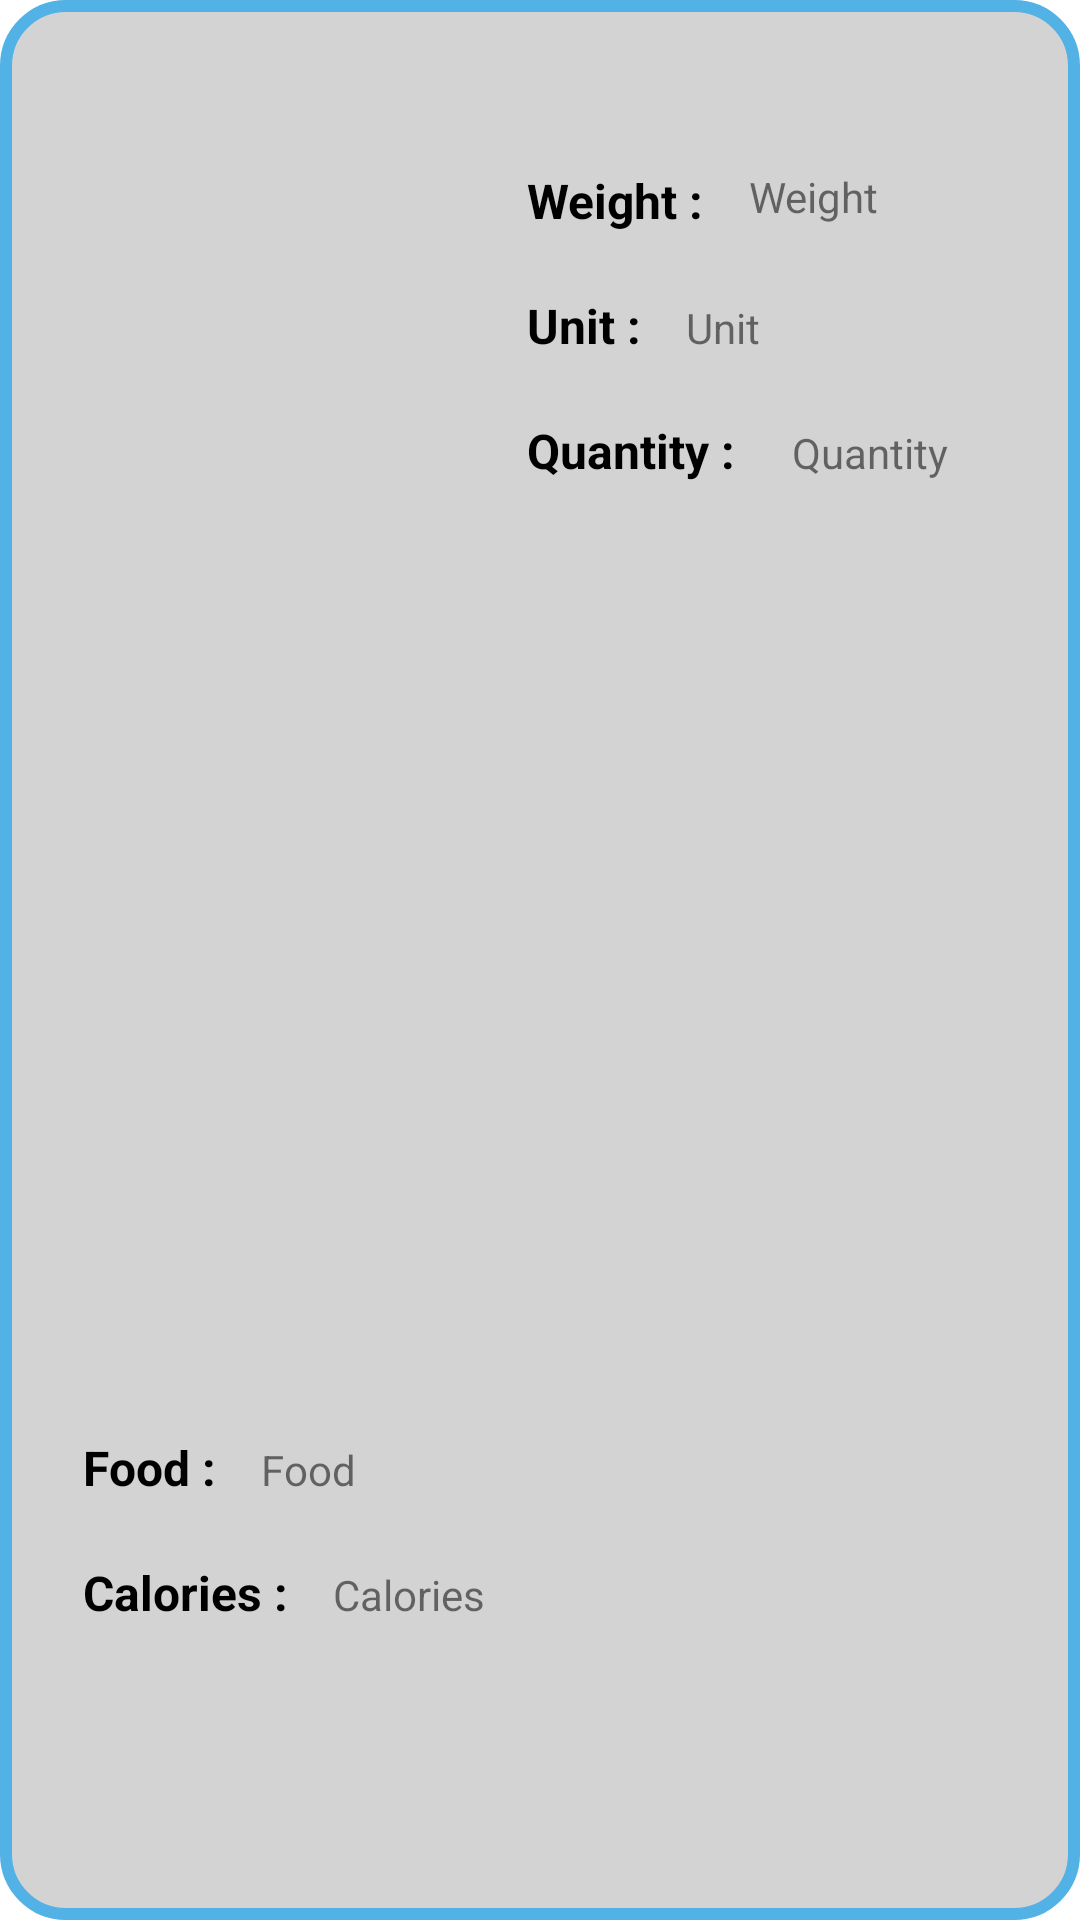

Android layout source for this screen:
<!-- AndroidManifest.xml: application theme Theme.Nutralysis2 -->
<!-- res/layout/ingredient_details.xml -->
<?xml version="1.0" encoding="utf-8"?>
<androidx.constraintlayout.widget.ConstraintLayout xmlns:android="http://schemas.android.com/apk/res/android"
    xmlns:app="http://schemas.android.com/apk/res-auto"
    xmlns:tools="http://schemas.android.com/tools"
    android:layout_width="match_parent"
    android:layout_height="wrap_content"
    android:layout_marginTop="9dp"


    android:background="@drawable/roundercorners"
    android:padding="16dp">

    <TextView
        android:id="@+id/tvIngredientTitle"
        android:layout_width="wrap_content"
        android:layout_height="wrap_content"
        android:layout_marginStart="16dp"
        android:layout_marginTop="32dp"
        android:layout_marginEnd="322dp"
        android:text="Title"
        android:textColor="#000000"
        android:textSize="20sp"
        android:textStyle="bold"
        app:layout_constraintBottom_toTopOf="@+id/linearLayout"
        app:layout_constraintEnd_toEndOf="parent"
        app:layout_constraintHorizontal_bias="0.0"
        app:layout_constraintStart_toStartOf="parent"
        app:layout_constraintTop_toTopOf="parent"
        app:layout_constraintVertical_bias="0.0" />

    <LinearLayout
        android:id="@+id/linearLayout2"
        android:layout_width="wrap_content"
        android:layout_height="wrap_content"
        android:layout_marginTop="40dp"
        android:layout_marginEnd="28dp"
        android:layout_marginBottom="6dp"
        android:orientation="vertical"
        app:layout_constraintBottom_toBottomOf="parent"
        app:layout_constraintEnd_toEndOf="parent"
        app:layout_constraintTop_toTopOf="parent"
        app:layout_constraintVertical_bias="0.0">

        <LinearLayout
            android:layout_width="wrap_content"
            android:layout_height="wrap_content"
            android:orientation="horizontal">

            <TextView
                android:id="@+id/textView3"
                android:layout_width="wrap_content"
                android:layout_height="wrap_content"
                android:layout_marginRight="15dp"
                android:text="Weight :"
                android:textColor="#000000"
                android:textSize="16sp"
                android:textStyle="bold" />

            <TextView
                android:id="@+id/tvIngredientWeight"
                android:layout_width="match_parent"
                android:layout_height="match_parent"
                android:text="Weight" />

        </LinearLayout>

        <Space
            android:layout_width="match_parent"
            android:layout_height="20dp" />

        <LinearLayout
            android:layout_width="wrap_content"
            android:layout_height="wrap_content"
            android:orientation="horizontal">

            <TextView
                android:id="@+id/textView5"
                android:layout_width="wrap_content"
                android:layout_height="wrap_content"
                android:layout_marginRight="15dp"
                android:text="Unit :"
                android:textColor="#000000"
                android:textSize="16sp"
                android:textStyle="bold" />

            <TextView
                android:id="@+id/tvIngredientUnit"
                android:layout_width="wrap_content"
                android:layout_height="wrap_content"
                android:text="Unit" />
        </LinearLayout>

        <Space
            android:layout_width="match_parent"
            android:layout_height="20dp" />

        <LinearLayout
            android:layout_width="wrap_content"
            android:layout_height="wrap_content"
            android:orientation="horizontal">

            <TextView
                android:id="@+id/textView"
                android:layout_width="wrap_content"
                android:layout_height="wrap_content"
                android:layout_marginRight="15dp"
                android:text="Quantity : "
                android:textColor="#000000"
                android:textSize="16sp"
                android:textStyle="bold" />

            <TextView
                android:id="@+id/tvIngredientQuantity"
                android:layout_width="wrap_content"
                android:layout_height="wrap_content"
                android:text="Quantity" />
        </LinearLayout>
    </LinearLayout>

    <LinearLayout
        android:id="@+id/linearLayout"
        android:layout_width="wrap_content"
        android:layout_height="wrap_content"
        android:layout_marginTop="60dp"
        android:orientation="vertical"
        app:layout_constraintBottom_toBottomOf="parent"
        app:layout_constraintEnd_toStartOf="@+id/linearLayout2"
        app:layout_constraintHorizontal_bias="0.457"
        app:layout_constraintStart_toStartOf="parent"
        app:layout_constraintTop_toTopOf="parent"
        app:layout_constraintVertical_bias="0.83">

        <LinearLayout
            android:layout_width="wrap_content"
            android:layout_height="wrap_content"
            android:orientation="horizontal">

            <TextView
                android:id="@+id/textView2"
                android:layout_width="wrap_content"
                android:layout_height="wrap_content"
                android:layout_marginRight="15dp"
                android:text="Food :"
                android:textColor="#000000"
                android:textSize="16sp"
                android:textStyle="bold" />

            <TextView
                android:id="@+id/tvIngredientFood"
                android:layout_width="wrap_content"
                android:layout_height="wrap_content"

                android:text="Food" />

        </LinearLayout>

        <Space
            android:layout_width="match_parent"
            android:layout_height="20dp" />

        <LinearLayout
            android:layout_width="wrap_content"
            android:layout_height="wrap_content"
            android:orientation="horizontal">

            <TextView
                android:id="@+id/textView4"
                android:layout_width="wrap_content"
                android:layout_height="wrap_content"
                android:layout_marginRight="15dp"
                android:text="Calories :"
                android:textColor="#000000"
                android:textSize="16sp"
                android:textStyle="bold" />

            <TextView
                android:id="@+id/tvIngredientCalories"
                android:layout_width="wrap_content"
                android:layout_height="wrap_content"
                android:text="Calories" />

        </LinearLayout>
    </LinearLayout>

</androidx.constraintlayout.widget.ConstraintLayout>
<!-- resources referenced by this layout -->
<resources>
  <!-- drawable roundercorners (drawable) -->
  <?xml version="1.0" encoding="utf-8"?>
  <shape xmlns:android="http://schemas.android.com/apk/res/android"
      android:shape="rectangle">
  
  
      <stroke
          android:width="4dp"
          android:color="#52B1E5" />
  
  
      <corners android:radius="20dp"/>
      <solid android:color="#d3d3d3"/>
  
      <padding
          android:left="20dp"
          android:top="10dp"
          android:right="20dp"
          android:bottom="10dp" >
  
      </padding>
  </shape>
  <style name="Theme.Nutralysis2" parent="Theme.MaterialComponents.DayNight.DarkActionBar">
          
          <item name="colorPrimary">@color/purple_500</item>
          <item name="colorPrimaryVariant">@color/purple_700</item>
          <item name="colorOnPrimary">@color/white</item>
          
          <item name="colorSecondary">@color/teal_200</item>
          <item name="colorSecondaryVariant">@color/teal_700</item>
          <item name="colorOnSecondary">@color/black</item>
          
          <item name="android:statusBarColor" tools:targetApi="l">?attr/colorPrimaryVariant</item>
          
      </style>
  <!-- not gathered from this repository: default colours our renderer supplied (Android Studio template values) -->
  <color name="purple_500">#FF6200EE</color>
  <color name="purple_700">#FF3700B3</color>
  <color name="teal_200">#FF03DAC5</color>
  <color name="teal_700">#FF018786</color>
  <color name="black">#FF000000</color>
  <color name="white">#FFFFFFFF</color>
</resources>
